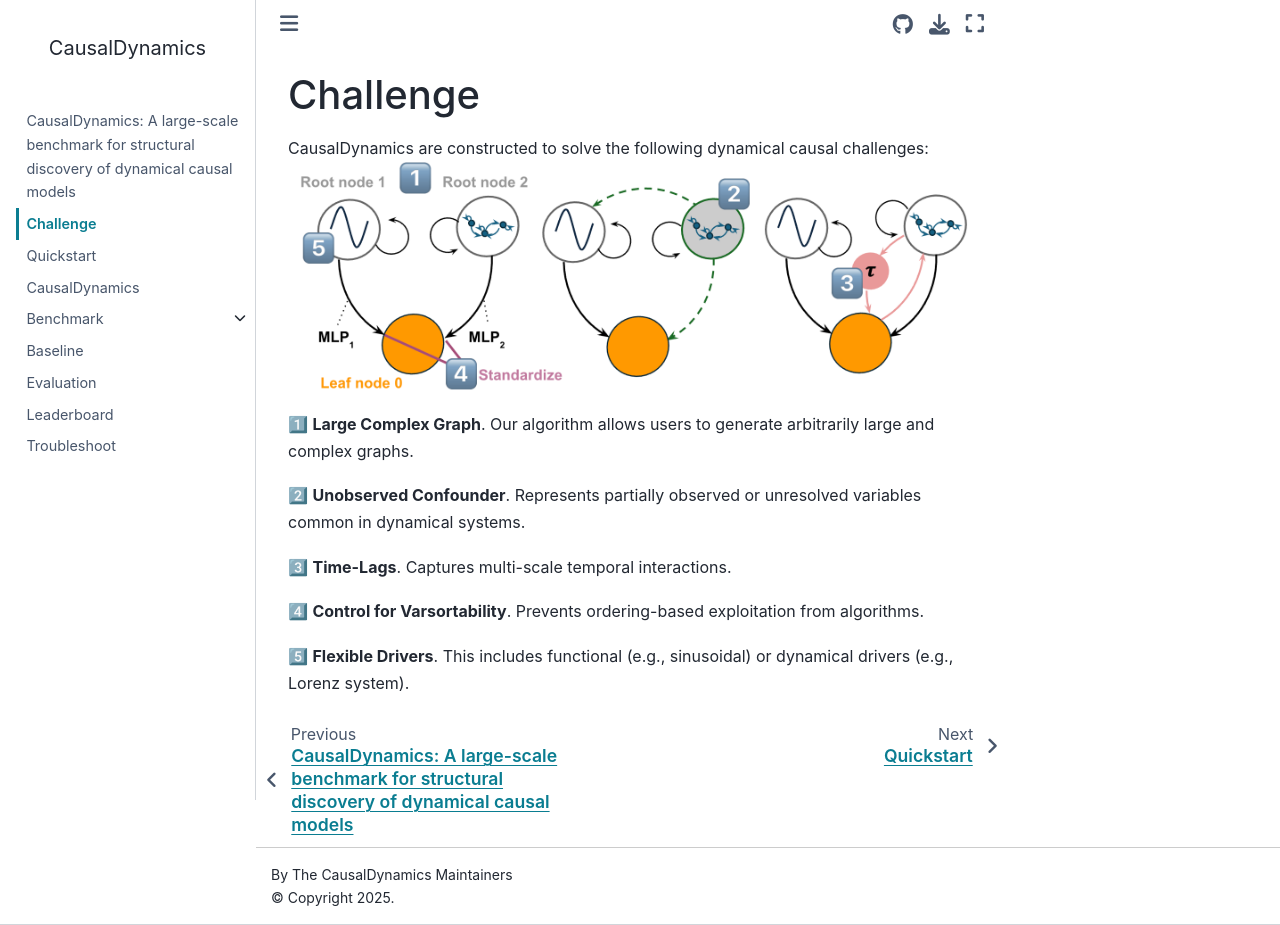

repository: kausable/CausalDynamics · page: challenge.html · generator: jekyll

# Challenge
CausalDynamics are constructed to solve the following dynamical causal challenges:
![Causal Challenges](docs/coupled-systems.png)

1⃣ **Large Complex Graph**. Our algorithm allows users to generate arbitrarily large and complex graphs.

2⃣ **Unobserved Confounder**. Represents partially observed or unresolved variables common in dynamical systems.

3⃣ **Time-Lags**. Captures multi-scale temporal interactions. 

4⃣ **Control for Varsortability**. Prevents ordering-based exploitation from algorithms.

5⃣ **Flexible Drivers**. This includes functional (e.g., sinusoidal) or dynamical drivers (e.g., Lorenz system).
